Run: headless pygame with SDL's dummy video driver; simulated clock (each Clock.tick advances the game by its frame time, no real sleeping); random seed 0; keys injected as events and as key.get_pressed() state; no mouse input; restart key R tapped at the start of phases 3 and 4.
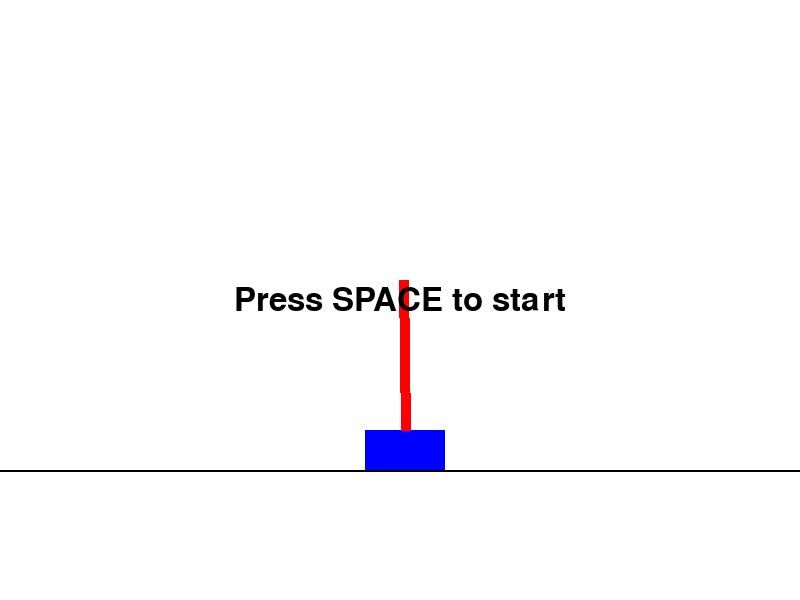
Frame 1 of 4 · flips 1–60 · no input
Frame 2 of 4 · flips 61–180 · tapped SPACE, RETURN · held RIGHT (→), D · screen unchanged from frame 1, image omitted
Frame 3 of 4 · flips 181–300 · tapped R · held DOWN (↓), S · screen unchanged from frame 2, image omitted
Frame 4 of 4 · flips 301–420 · tapped R · held LEFT (←), A, UP (↑), W · screen unchanged from frame 3, image omitted

The pygame program that drew these frames:

import pygame
import sys
import math
import random

# Initialize Pygame
pygame.init()

SCREEN_WIDTH = 800
SCREEN_HEIGHT = 600
screen = pygame.display.set_mode((SCREEN_WIDTH, SCREEN_HEIGHT))
pygame.display.set_caption("Cartpole - User Controlled")

clock = pygame.time.Clock()
FPS = 50

# CartPole Parameters
gravity = 9.8
masscart = 1.0
masspole = 0.1
total_mass = masspole + masscart
length = 0.5
polemass_length = masspole * length
force_mag = 5.0

theta_threshold_radians = math.radians(30) # 30˚ in radians
x_threshold = 2.4 # cart position limit

# Convert from physics to screen pixels
def physics_x_to_screen(x_phys):
    return int((x_phys + x_threshold) * (SCREEN_WIDTH / (2 * x_threshold)))

# Fixed y-position for the cart on the screen
cart_y = SCREEN_HEIGHT * 0.75

# Cart dimensions (in pixels)
CART_WIDTH = 80
CART_HEIGHT = 40
POLE_WIDTH = 10

# Fonts
font = pygame.font.SysFont(None, 48)

# Game state variables
x = 0.0         # cart position
x_vel = 0.0     # cart velocity
theta = 0.0     # pole angle
theta_vel = 0.0 # pole angular velocity

game_over = False
elapsed_time = 0.0 # seconds survived

# Waiting for spacebar
in_countdown = False

def reset_environment():
    global x, x_vel, theta, theta_vel
    global game_over, elapsed_time
    global in_countdown

    # small random initial state
    x = random.uniform(-0.05, 0.05)
    x_vel = random.uniform(-0.05, 0.05)
    theta = random.uniform(-0.05, 0.05)
    theta_vel = random.uniform(-0.05, 0.05)

    game_over = False
    elapsed_time = 0.0

    # Wait for space to start the game
    in_countdown = True

# Initial reset
reset_environment()

while True:
    dt = clock.tick(FPS) / 1000.0
    dt = min(dt, 0.05)

    # Handle Pygame events (quit)
    for event in pygame.event.get():
        if event.type == pygame.QUIT:
            pygame.quit()
            sys.exit()

    if in_countdown:
        # Draw background
        screen.fill((255, 255, 255))

        # Draw the track
        pygame.draw.line(
            screen, (0, 0, 0),
            (0, cart_y + CART_HEIGHT // 2),
            (SCREEN_WIDTH, cart_y + CART_HEIGHT // 2), 2
        )

        # Draw the cart
        cart_x_pix = physics_x_to_screen(x) - CART_WIDTH // 2
        cart_rect = pygame.Rect(
            cart_x_pix, cart_y - CART_HEIGHT // 2, CART_WIDTH, CART_HEIGHT
        )
        pygame.draw.rect(screen, (0, 0, 255), cart_rect)
        
        # Draw pole
        pole_len_pix = length * (SCREEN_HEIGHT * 0.5)
        pole_x_end = cart_x_pix + CART_WIDTH // 2 + pole_len_pix * math.sin(theta)
        pole_y_end = cart_y - CART_HEIGHT// 2 - pole_len_pix * math.cos(theta)
        pygame.draw.line(
            screen, (255, 0, 0),
            (cart_x_pix + CART_WIDTH // 2, cart_y - CART_HEIGHT // 2),
            (pole_x_end, pole_y_end), POLE_WIDTH
        )  

        # Overlay text on screen
        start_text = font.render("Press SPACE to start", True, (0, 0, 0))
        screen.blit(start_text, (SCREEN_WIDTH // 2 - start_text.get_width() // 2,
                                 SCREEN_HEIGHT // 2 - start_text.get_height() // 2))
        
        # Flip display 
        pygame.display.flip()

        keys = pygame.key.get_pressed()
        if keys[pygame.K_SPACE]:
            in_countdown = False
        
        continue

    # Physics
    if not game_over:
        # Read user input: left/right arrows will apply force
        keys = pygame.key.get_pressed()
        force = 0.0
        if keys[pygame.K_LEFT]:
            force = -force_mag
        elif keys[pygame.K_RIGHT]:
            force = force_mag

        # CartPole dynamics
        sintheta = math.sin(theta)
        costheta = math.cos(theta)

        temp = (force + polemass_length * theta_vel ** 2 * sintheta) / total_mass
        thetaacc = (gravity * sintheta - costheta * temp) / (
            length * (4.0 / 3.0 - (masspole * costheta ** 2) / total_mass)
        )
        xacc = temp - (polemass_length * thetaacc * costheta) / total_mass

        # Update state using dt
        x += dt * x_vel
        x_vel += dt * xacc
        theta += dt * theta_vel
        theta_vel += dt * thetaacc

        elapsed_time += dt

        # Failure conditions: cart out of bounds, pole angle too large
        if abs(x) > x_threshold or abs(theta) > theta_threshold_radians:
            game_over = True

    # Drawing
    screen.fill((255, 255, 255))

    # Draw the track
    pygame.draw.line(screen, (0, 0, 0), (0, cart_y + CART_HEIGHT // 2),
                     (SCREEN_WIDTH, cart_y + CART_HEIGHT // 2), 2)
    
    # Draw the cart
    cart_x_pix = physics_x_to_screen(x) - CART_WIDTH // 2
    cart_rect = pygame.Rect(
        cart_x_pix, cart_y - CART_HEIGHT // 2, CART_WIDTH, CART_HEIGHT
    )
    pygame.draw.rect(screen, (0, 0, 255), cart_rect)

    # Draw the pole
    pole_len_pix = length * (SCREEN_HEIGHT * 0.5)
    pole_x_end = cart_x_pix + CART_WIDTH // 2 + pole_len_pix * math.sin(theta)
    pole_y_end = cart_y - CART_HEIGHT// 2 - pole_len_pix * math.cos(theta)
    pygame.draw.line(
        screen, (255, 0, 0),
        (cart_x_pix + CART_WIDTH // 2, cart_y - CART_HEIGHT // 2),
        (pole_x_end, pole_y_end), POLE_WIDTH
    )  

    # Display time survived as score
    score_text = font.render(f"Time: {elapsed_time:.2f}s", True, (0, 0, 0))
    screen.blit(score_text, (10, 10))

    # If game over, show game over screen and press 'r' to restart
    if game_over: 
        over_text = font.render("Game over! Press R to restart", True, (255, 0, 0))
        screen.blit(over_text, (SCREEN_WIDTH // 2 - over_text.get_width() // 2, SCREEN_HEIGHT // 2))

        keys = pygame.key.get_pressed()
        if keys[pygame.K_r]:
            reset_environment() 

    pygame.display.flip()
